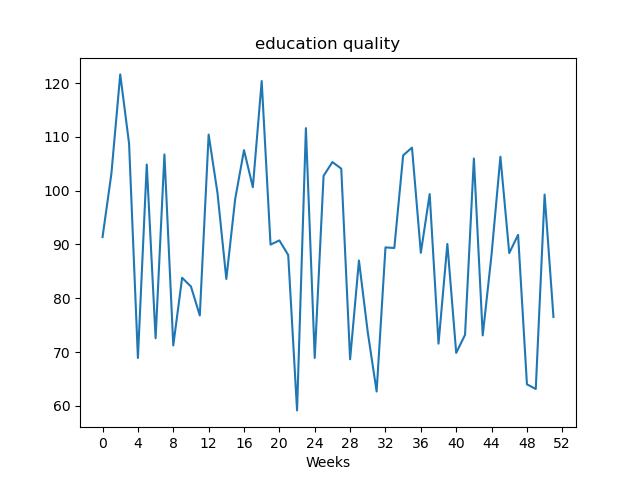

Values plotted in this chart, from the file beside it:
, value
Week1, 91.39
Week2, 103.2
Week3, 121.6
Week4, 108.8
Week5, 68.9
Week6, 104.9
Week7, 72.58
Week8, 106.7
Week9, 71.23
Week10, 83.81
Week11, 82.19
Week12, 76.8
Week13, 110.4
Week14, 99.59
Week15, 83.59
Week16, 98.43
Week17, 107.5
Week18, 100.7
Week19, 120.4
Week20, 89.98
Week21, 90.76
Week22, 88.05
Week23, 59.16
Week24, 111.6
Week25, 68.91
Week26, 102.8
Week27, 105.3
Week28, 104.1
Week29, 68.66
Week30, 87.02
Week31, 73.66
Week32, 62.67
Week33, 89.46
Week34, 89.35
Week35, 106.6
Week36, 108
Week37, 88.45
Week38, 99.38
Week39, 71.57
Week40, 90.11
Week41, 69.85
Week42, 73.21
Week43, 106
Week44, 73.1
Week45, 88.17
Week46, 106.3
Week47, 88.4
Week48, 91.8
Week49, 64.01
Week50, 63.14
Week51, 99.28
Week52, 76.53
